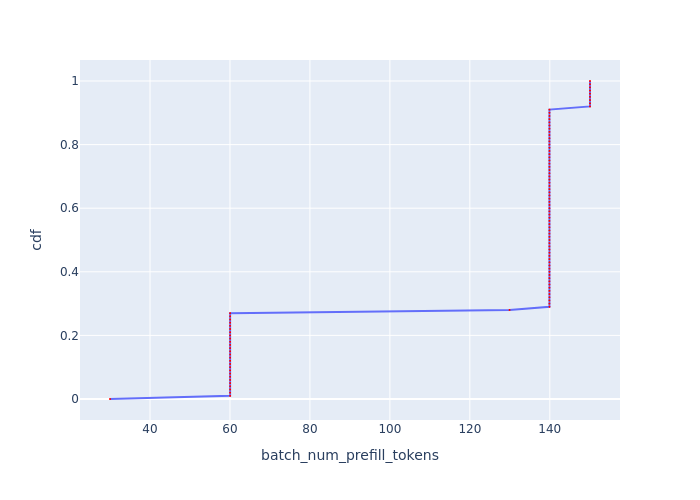

The data file committed next to this chart (first rows):
, cdf, batch_num_prefill_tokens
0, 0.0, 29.99
1, 0.01, 60.04
2, 0.02, 60.04
3, 0.03, 60.04
4, 0.04, 60.04
5, 0.05, 60.04
6, 0.06, 60.04
7, 0.07, 60.04
8, 0.08, 60.04
9, 0.09, 60.04
10, 0.1, 60.04
11, 0.11, 60.04
12, 0.12, 60.04
13, 0.13, 60.04
14, 0.14, 60.04
15, 0.15, 60.04
16, 0.16, 60.04
17, 0.17, 60.04
18, 0.18, 60.04
19, 0.19, 60.04
20, 0.2, 60.04
21, 0.21, 60.04
22, 0.22, 60.04
23, 0.23, 60.04
24, 0.24, 60.04
25, 0.25, 60.04
26, 0.26, 60.04
27, 0.27, 60.04
28, 0.28, 129.9
29, 0.29, 139.9
30, 0.3, 139.9
31, 0.31, 139.9
32, 0.32, 139.9
33, 0.33, 139.9
34, 0.34, 139.9
35, 0.35, 139.9
36, 0.36, 139.9
37, 0.37, 139.9
38, 0.38, 139.9
39, 0.39, 139.9
40, 0.4, 139.9
41, 0.41, 139.9
42, 0.42, 139.9
43, 0.43, 139.9
44, 0.44, 139.9
45, 0.45, 139.9
46, 0.46, 139.9
47, 0.47, 139.9
48, 0.48, 139.9
49, 0.49, 139.9
50, 0.5, 139.9
51, 0.51, 139.9
52, 0.52, 139.9
53, 0.53, 139.9
54, 0.54, 139.9
55, 0.55, 139.9
56, 0.56, 139.9
57, 0.57, 139.9
58, 0.58, 139.9
59, 0.59, 139.9
... 41 more rows
